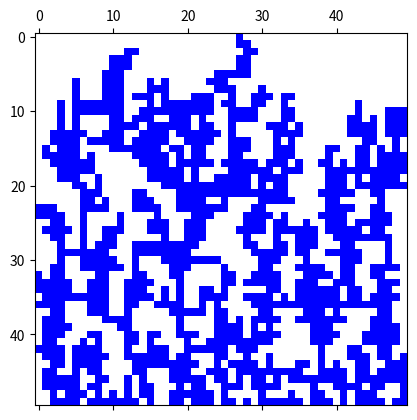

The matplotlib source for this figure: (Note: this script raises an exception after producing the figure.)
import random
import numpy as np
import matplotlib.pyplot as plt
from matplotlib.colors import ListedColormap


matrix = np.zeros((50, 50))

def conferirPrimeiraLinha():
    for i in matrix[0]:
        if i == 1:
            print("particula na primeira linha")
            return True

def simulacaoDLA():
    # Função para criar uma matriz 5x5 inicializada com zeros
    
    LinhaAtual = 0

    # Função para gerar uma partícula aleatória
    def gerarParticula():
        posicaoInicialDaParticula = np.random.randint(0, len(matrix[0]))
        matrix[0][posicaoInicialDaParticula] = 1
        print("particula gerada", matrix[0][posicaoInicialDaParticula])
        return posicaoInicialDaParticula

    PosicaoAtual = gerarParticula()

    # Função que move a partícula para baixo
    def moverParaBaixo(LinhaAtual, PosicaoAtual):
        matrix[LinhaAtual][PosicaoAtual] = 0
        if LinhaAtual + 1 > len(matrix) - 1:
            print("Partícula atingiu a última linha!")
            return PosicaoAtual, LinhaAtual
        if  matrix[LinhaAtual + 1][PosicaoAtual] == 1:
            matrix[LinhaAtual][PosicaoAtual] = 1
            print("colidiu")
            return LinhaAtual, PosicaoAtual, True  # Colisão ocorreu, encerra a simulação
        else:
            matrix[LinhaAtual + 1][PosicaoAtual] = 1
            print("moveu pra baixo")
            return PosicaoAtual, LinhaAtual + 1, False

    # Função que move a partícula para a esquerda
    def moverParaEsquerda(LinhaAtual, PosicaoAtual):
        matrix[LinhaAtual][PosicaoAtual] = 0
        if PosicaoAtual - 1 < 0:
            print("Atravessou pela esquerda")
            matrix[LinhaAtual][len(matrix[LinhaAtual]) - 1] = 1
            return len(matrix[LinhaAtual]) - 1, LinhaAtual, False
        if matrix[LinhaAtual][PosicaoAtual - 1] == 1:
            matrix[LinhaAtual][PosicaoAtual] = 1
            print("colidiu")
            return PosicaoAtual, LinhaAtual, True  # Colisão ocorreu, encerra a simulação
        else:
            matrix[LinhaAtual][PosicaoAtual - 1] = 1
            print("moveu pra esquerda")
            return PosicaoAtual - 1, LinhaAtual, False

    # Função que move a partícula para a direita
    def moverParaDireita(LinhaAtual, PosicaoAtual):
        matrix[LinhaAtual][PosicaoAtual] = 0
        if PosicaoAtual + 1 == len(matrix[LinhaAtual]):
            matrix[LinhaAtual][0] = 1
            print("Atravessou pela direita")
            return 0, LinhaAtual, False
        if matrix[LinhaAtual][PosicaoAtual + 1] == 1:
            matrix[LinhaAtual][PosicaoAtual] = 1
            print("colidiu")
            return PosicaoAtual, LinhaAtual, True  # Colisão ocorreu, encerra a simulação
        else:
            matrix[LinhaAtual][PosicaoAtual + 1] = 1
            print("moveu pra direita")
            return PosicaoAtual + 1, LinhaAtual, False

    # Função que decide para onde a partícula vai se mover
    def decidirDirecao(direcaoDaParticula):
        if direcaoDaParticula == 0:
            return moverParaBaixo(LinhaAtual, PosicaoAtual)
        if direcaoDaParticula == 1:
            return moverParaDireita(LinhaAtual, PosicaoAtual)
        if direcaoDaParticula == 2:
            return moverParaEsquerda(LinhaAtual, PosicaoAtual)

    while LinhaAtual < len(matrix) - 1:
        print(matrix)
        direcaoDaParticula = np.random.randint(0, 3)
        if direcaoDaParticula == 0:
            PosicaoAtual, LinhaAtual, colisao = moverParaBaixo(LinhaAtual, PosicaoAtual)
        else:
            PosicaoAtual, LinhaAtual, colisao = decidirDirecao(direcaoDaParticula)

        if colisao:
            print(matrix)
            return True  # Colisão ocorreu, encerra a simulação

    print(matrix)
    return False  # Simulação concluída sem colisão

#Executar a simulação
i = 0
while i < 11:
    if simulacaoDLA():
        print("Simulação encerrada devido à colisão.")
        if conferirPrimeiraLinha():
            break
        else:
            i = 0
    else:
        print("Simulação concluída sem colisão.")
    i += 1

cmapmine = ListedColormap(['w', 'b'], N=2)

plt.matshow(matrix, cmap=cmapmine, vmin=0, vmax=1)
plt.savefig("dla_Linear/resultado DLA linear.png")